Run: headless pygame with SDL's dummy video driver; simulated clock (each Clock.tick advances the game by its frame time, no real sleeping); random seed 0; keys injected as events and as key.get_pressed() state; no mouse input.
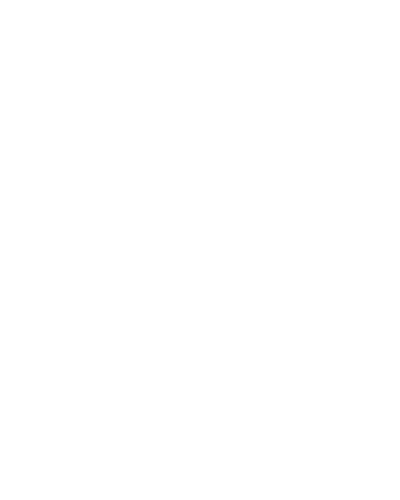
Frame 1 of 4 · flips 1–60 · no input
Frame 2 of 4 · flips 61–180 · tapped SPACE, RETURN · held RIGHT (→), D · screen unchanged from frame 1, image omitted
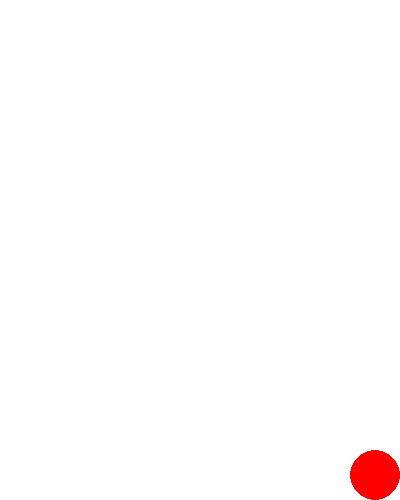
Frame 3 of 4 · flips 181–300 · held DOWN (↓), S
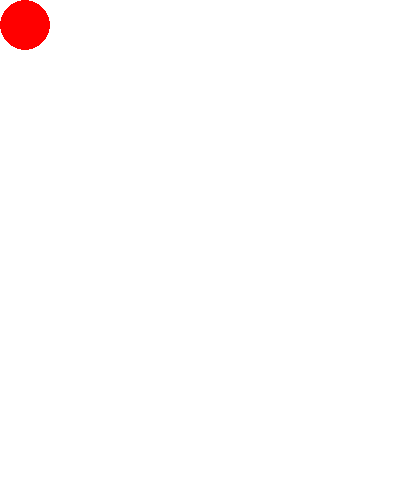
Frame 4 of 4 · flips 301–420 · held LEFT (←), A, UP (↑), W

The pygame program that drew these frames:

import pygame
pygame.init()
a,b=400,500
screen= pygame.display.set_mode((a,b))
done=False
screen.fill((255,255,255))
r=25
x=25
y=-150
clock = pygame.time.Clock()
pygame.draw.circle(screen, (255, 0, 0),(x,y),r)
while not done:
    clock.tick(10)
    for event in pygame.event.get():
        if event.type==pygame.QUIT:
            done= True
    screen.fill((255,255,255))
    pressed=pygame.key.get_pressed()
    if pressed[pygame.K_UP] and y>=0+r:
        y -= 20 
        if y<20:y=r
    if pressed[pygame.K_DOWN]and y<=b-r: 
        y += 20
        if y>b-20:y=b-r
    if pressed[pygame.K_LEFT]and x>=0+r: 
        x -= 20
        if x<20:x=r
    if pressed[pygame.K_RIGHT]and x<=a-r: 
        x += 20
        if x>a-20:x=a-r
    pygame.draw.circle(screen, (255, 0, 0),(x,y),r)


        
    pygame.display.flip()
